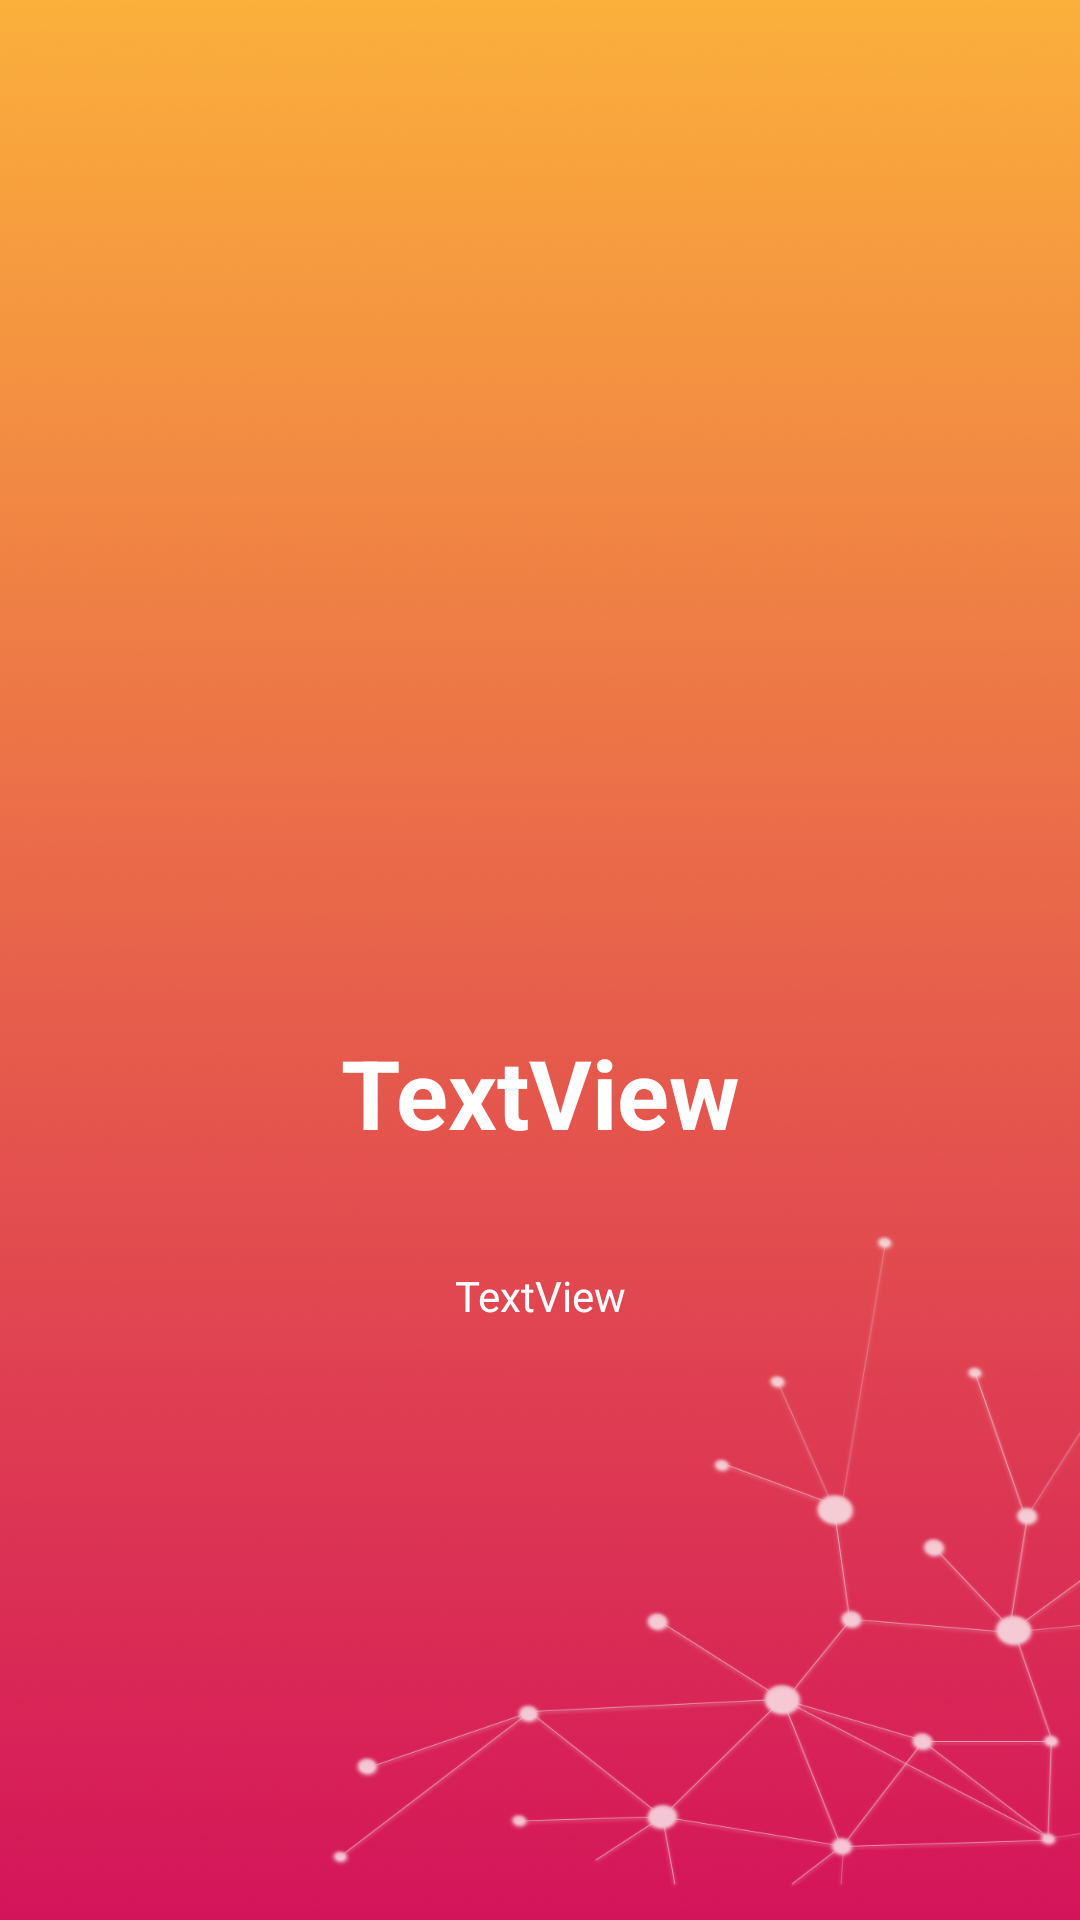

The Android layout XML behind this screen, and the referenced resources:
<!-- AndroidManifest.xml: application theme AppTheme -->
<!-- res/layout/layout_screen.xml -->
<?xml version="1.0" encoding="utf-8"?>
<android.support.constraint.ConstraintLayout xmlns:android="http://schemas.android.com/apk/res/android"
    xmlns:app="http://schemas.android.com/apk/res-auto"
    xmlns:tools="http://schemas.android.com/tools"
    android:layout_width="match_parent"
    android:layout_height="match_parent"
    android:background="@drawable/background">

    <android.support.constraint.Guideline
        android:id="@+id/guideline"
        android:layout_width="wrap_content"
        android:layout_height="wrap_content"
        android:orientation="horizontal"
        app:layout_constraintGuide_percent="0.56882256" />

    <TextView
        android:id="@+id/intro_title"
        android:layout_width="wrap_content"
        android:layout_height="wrap_content"
        android:layout_marginStart="16dp"
        android:layout_marginLeft="16dp"
        android:layout_marginEnd="16dp"
        android:layout_marginRight="16dp"
        android:layout_marginBottom="8dp"
        android:text="TextView"
        android:textColor="@color/colorWhite"
        android:textSize="32sp"
        android:textStyle="bold"
        app:layout_constraintBottom_toTopOf="@+id/guideline"
        app:layout_constraintEnd_toEndOf="parent"
        app:layout_constraintStart_toStartOf="parent"
        app:layout_constraintTop_toTopOf="@+id/guideline" />

    <TextView
        android:lineSpacingExtra="16dp"
        android:id="@+id/intro_description"
        android:layout_width="0dp"
        android:layout_height="wrap_content"
        android:layout_marginStart="32dp"
        android:layout_marginLeft="32dp"
        android:layout_marginTop="8dp"
        android:layout_marginEnd="32dp"
        android:layout_marginRight="32dp"
        android:layout_marginBottom="8dp"
        android:text="TextView"
        android:textColor="@color/colorWhite"
        android:textAlignment="center"
        app:layout_constraintBottom_toBottomOf="parent"
        app:layout_constraintEnd_toEndOf="parent"
        app:layout_constraintStart_toStartOf="parent"
        app:layout_constraintTop_toBottomOf="@+id/intro_title"
        app:layout_constraintVertical_bias="0.13" />

    <ImageView
        android:id="@+id/intro_img"
        android:layout_width="wrap_content"
        android:layout_height="222dp"
        android:layout_marginStart="8dp"
        android:layout_marginLeft="8dp"
        android:layout_marginEnd="8dp"
        android:layout_marginRight="8dp"
        android:layout_marginBottom="32dp"
        app:layout_constraintBottom_toTopOf="@+id/intro_title"
        app:layout_constraintEnd_toEndOf="parent"
        app:layout_constraintStart_toStartOf="parent"
        tools:srcCompat="@tools:sample/avatars" />
</android.support.constraint.ConstraintLayout>
<!-- resources referenced by this layout -->
<resources>
  <color name="colorWhite">#FFFFFF</color>
  <!-- drawable background: png bitmap (drawable, 664715 bytes) -->
  <style name="AppTheme" parent="Theme.AppCompat.Light.NoActionBar">
          
          <item name="colorPrimary">@color/colorPrimary</item>
          <item name="colorPrimaryDark">@color/colorPrimaryDark</item>
          <item name="colorAccent">@color/colorAccent</item>
      </style>
  <color name="colorPrimary">#FF7F3D</color>
  <color name="colorPrimaryDark">#FF7F3D</color>
  <color name="colorAccent">#D81B60</color>
</resources>
